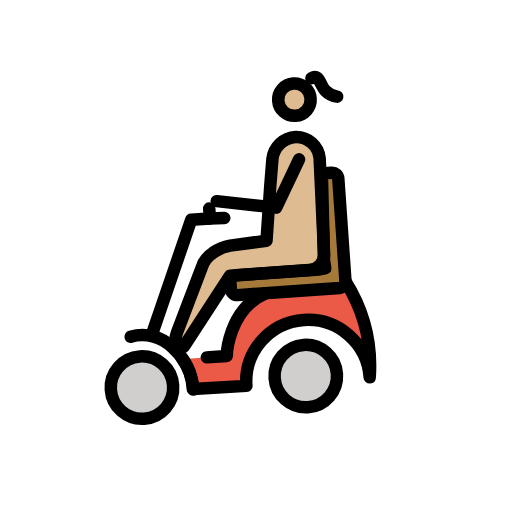
t = 0.00 s
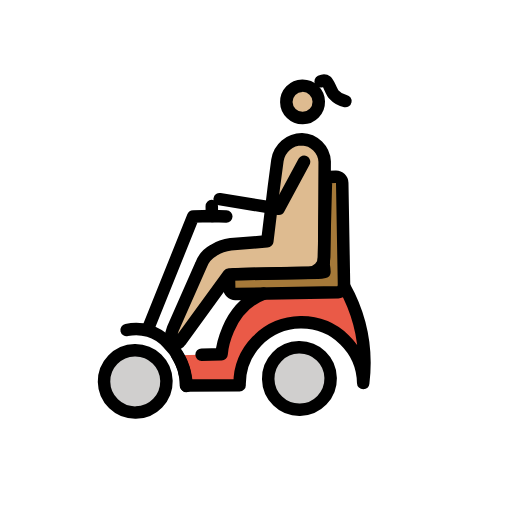
t = 0.43 s
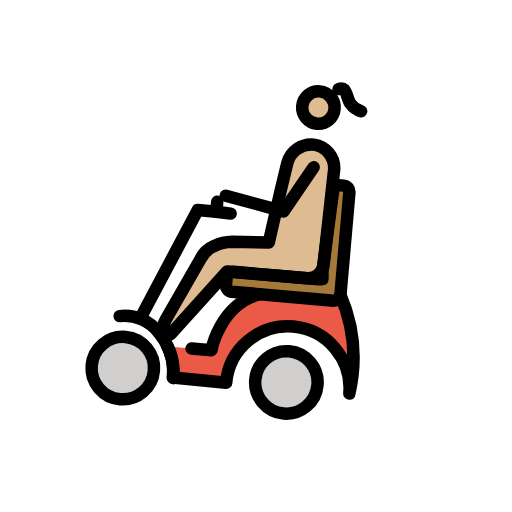
t = 1.28 s
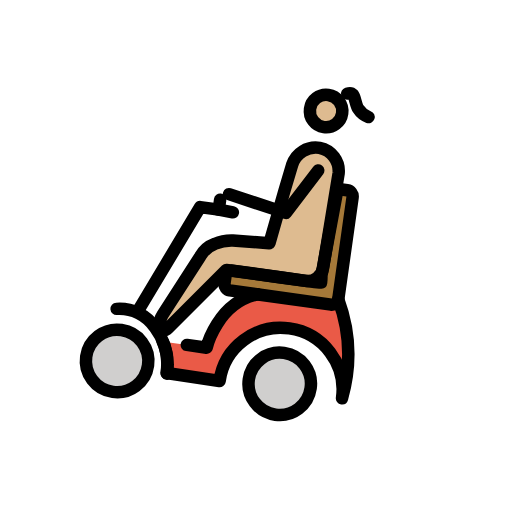
t = 1.70 s
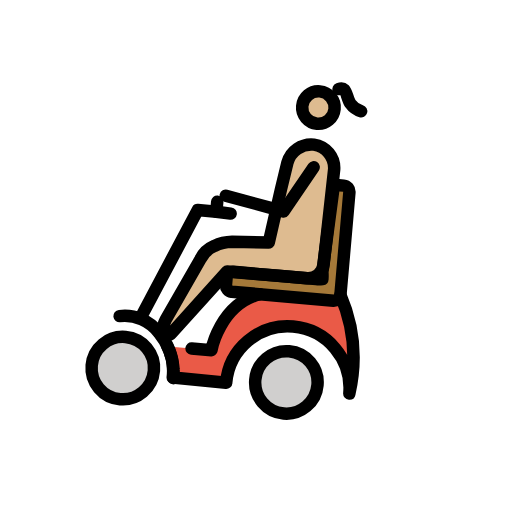
t = 2.13 s
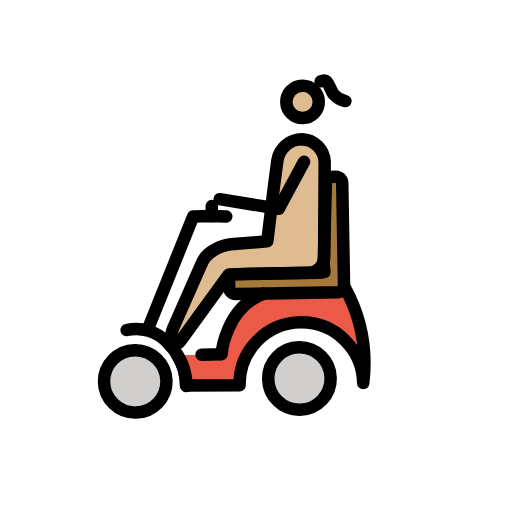
t = 2.98 s

The animated SVG that drew these frames (rendered in a browser with its animation timeline set to each time). Animation: 1 SMIL element (animateTransform=1); one cycle of 3.40 s, repeats indefinitely.

<?xml version='1.0' encoding='utf-8'?>
<svg xmlns="http://www.w3.org/2000/svg" id="emoji" viewBox="-5 -5 82 82" width="200" height="200" role="img">
  <title>OpenMoji: woman in motorized wheelchair: medium-light skin tone</title><g><g id="color">
    <circle cx="42.6128" cy="55.7436" r="5" fill="#d0cfce" />
    <circle cx="16.3128" cy="55.7436" r="5" fill="#d0cfce" />
    <path fill="#ea5a47" d="M37.1128,42.0437c-6.2,2.2-6.9,9.6-6.9,9.6l-6.9021.0206,1.1021,4.88,8.6.1h0a9.9,9.9,0,0,1,19.8,0,25.5081,25.5081,0,0,0-2.8-15.6" />
    <path fill="#a57939" d="M46.9128,38.7436a4.5364,4.5364,0,0,1-1,.1h-13.3a1.0021,1.0021,0,0,0-1,1v1.2a1.0754,1.0754,0,0,0,1,1h16.4a1.0754,1.0754,0,0,0,1-1v-16.5a1.0021,1.0021,0,0,0-1-1h-1.2c-.5,0-.4193.4316-.4193,1.0316l-.5807,13.0684A7.4715,7.4715,0,0,1,46.9128,38.7436Z" />
  </g>
  <g id="skin">
    <circle cx="44.0772" cy="11.5436" r="2.5993" fill="#debb90" />
    <path fill="#debb90" d="M31.5635,34.2571,37.4,33.8847l.0356-.0344,1.1977-8.6156.6514-4.3151a3.9744,3.9744,0,0,1,3.9784-3.2913h0a3.784,3.784,0,0,1,3.581,3.6439l-.3563,15.3264a2.5073,2.5073,0,0,1-2.5067,2.449H39.46l-8.268.0259L23.4387,49.4754c-.3652.5478-1.2437.2714-1.4519-.3532a5.0533,5.0533,0,0,1,.4709-2.1191l4.295-9.5054a4.3658,4.3658,0,0,1,2.018-2.3h0A6.7127,6.7127,0,0,1,31.5635,34.2571Z" />
  </g>
  <g id="line">
    <circle cx="43.8848" cy="11.4474" r="2.5993" fill="none" stroke="#000" stroke-miterlimit="10" stroke-width="2" />
    <path fill="none" stroke="#000" stroke-linecap="round" stroke-linejoin="round" stroke-width="2" d="M31.9809,34.0565l5.8364-.3725.0356-.0343,1.1978-8.6156.6513-4.3151a3.9744,3.9744,0,0,1,3.9785-3.2913h0a3.7838,3.7838,0,0,1,3.5809,3.6439l-.3563,15.3263a2.5074,2.5074,0,0,1-2.5067,2.4491H39.8769l-8.2679.0258L23.6349,49.4361c-.3652.5478-1.283.6246-1.4912,0a4.2438,4.2438,0,0,1,.3532-2.0406L27.17,37.2971a4.3658,4.3658,0,0,1,2.018-2.3h0A6.7113,6.7113,0,0,1,31.9809,34.0565Z" />
    <polyline fill="none" stroke="#000" stroke-linecap="round" stroke-linejoin="round" stroke-width="2" points="43.957 21.04 39.766 28.497 30.342 26.797" />
    <path fill="none" stroke="#000" stroke-linecap="round" stroke-linejoin="round" stroke-width="2" d="M23.1128,51.6436a8.8794,8.8794,0,0,1,1.3,4.9l8.6.1h0a9.9,9.9,0,0,1,19.8,0,25.5081,25.5081,0,0,0-2.8-15.6" />
    <path fill="none" stroke="#000" stroke-linecap="round" stroke-linejoin="round" stroke-width="2" d="M37.1128,42.0437c-6.2,2.2-6.9,9.6-6.9,9.6h-3.2" />
    <path fill="none" stroke="#000" stroke-linecap="round" stroke-linejoin="round" stroke-width="2" d="M46.9128,38.7436a4.5364,4.5364,0,0,1-1,.1h-13.3a1.0021,1.0021,0,0,0-1,1v1.2a1.0754,1.0754,0,0,0,1,1h16.4a1.0754,1.0754,0,0,0,1-1v-16.5a1.0021,1.0021,0,0,0-1-1h-1.2c-.5,0-.4193.4316-.4193,1.0316l-.5807,13.0684A7.4715,7.4715,0,0,1,46.9128,38.7436Z" />
    <circle cx="16.3133" cy="55.7433" r="4.9999" fill="none" stroke="#000" stroke-miterlimit="10" stroke-width="2" />
    <circle cx="42.6128" cy="55.7436" r="5" fill="none" stroke="#000" stroke-miterlimit="10" stroke-width="2" />
    <path fill="none" stroke="#000" stroke-linecap="round" stroke-linejoin="round" stroke-width="2" d="M24.5128,56.6436a6.602,6.602,0,0,0-.1-1.4,9.9842,9.9842,0,0,0-2.8-5.6,6.8641,6.8641,0,0,0-6.5392-2.1517" />
    <polyline fill="none" stroke="#000" stroke-linecap="round" stroke-linejoin="round" stroke-width="2" points="18.656 46.985 26.056 29.485 29.056 29.485 31.356 29.585" />
    <line x1="29.0562" x2="29.0562" y1="27.8846" y2="29.4846" fill="none" stroke="#000" stroke-linecap="round" stroke-linejoin="round" stroke-width="2" />
    <path fill="none" stroke="#000" stroke-linecap="round" stroke-linejoin="round" stroke-width="2" d="M46.844,8.213s.5785-.2695.9252.0177c.4081.3372.6855,1.5991,1.1679,2.145A3.2608,3.2608,0,0,0,50.75,11.4474" />
  </g>
<animateTransform attributeName="transform" type="rotate" values="-4 36 36;8 36 36;-4 36 36" dur="3.4s" repeatCount="indefinite" /></g></svg>
